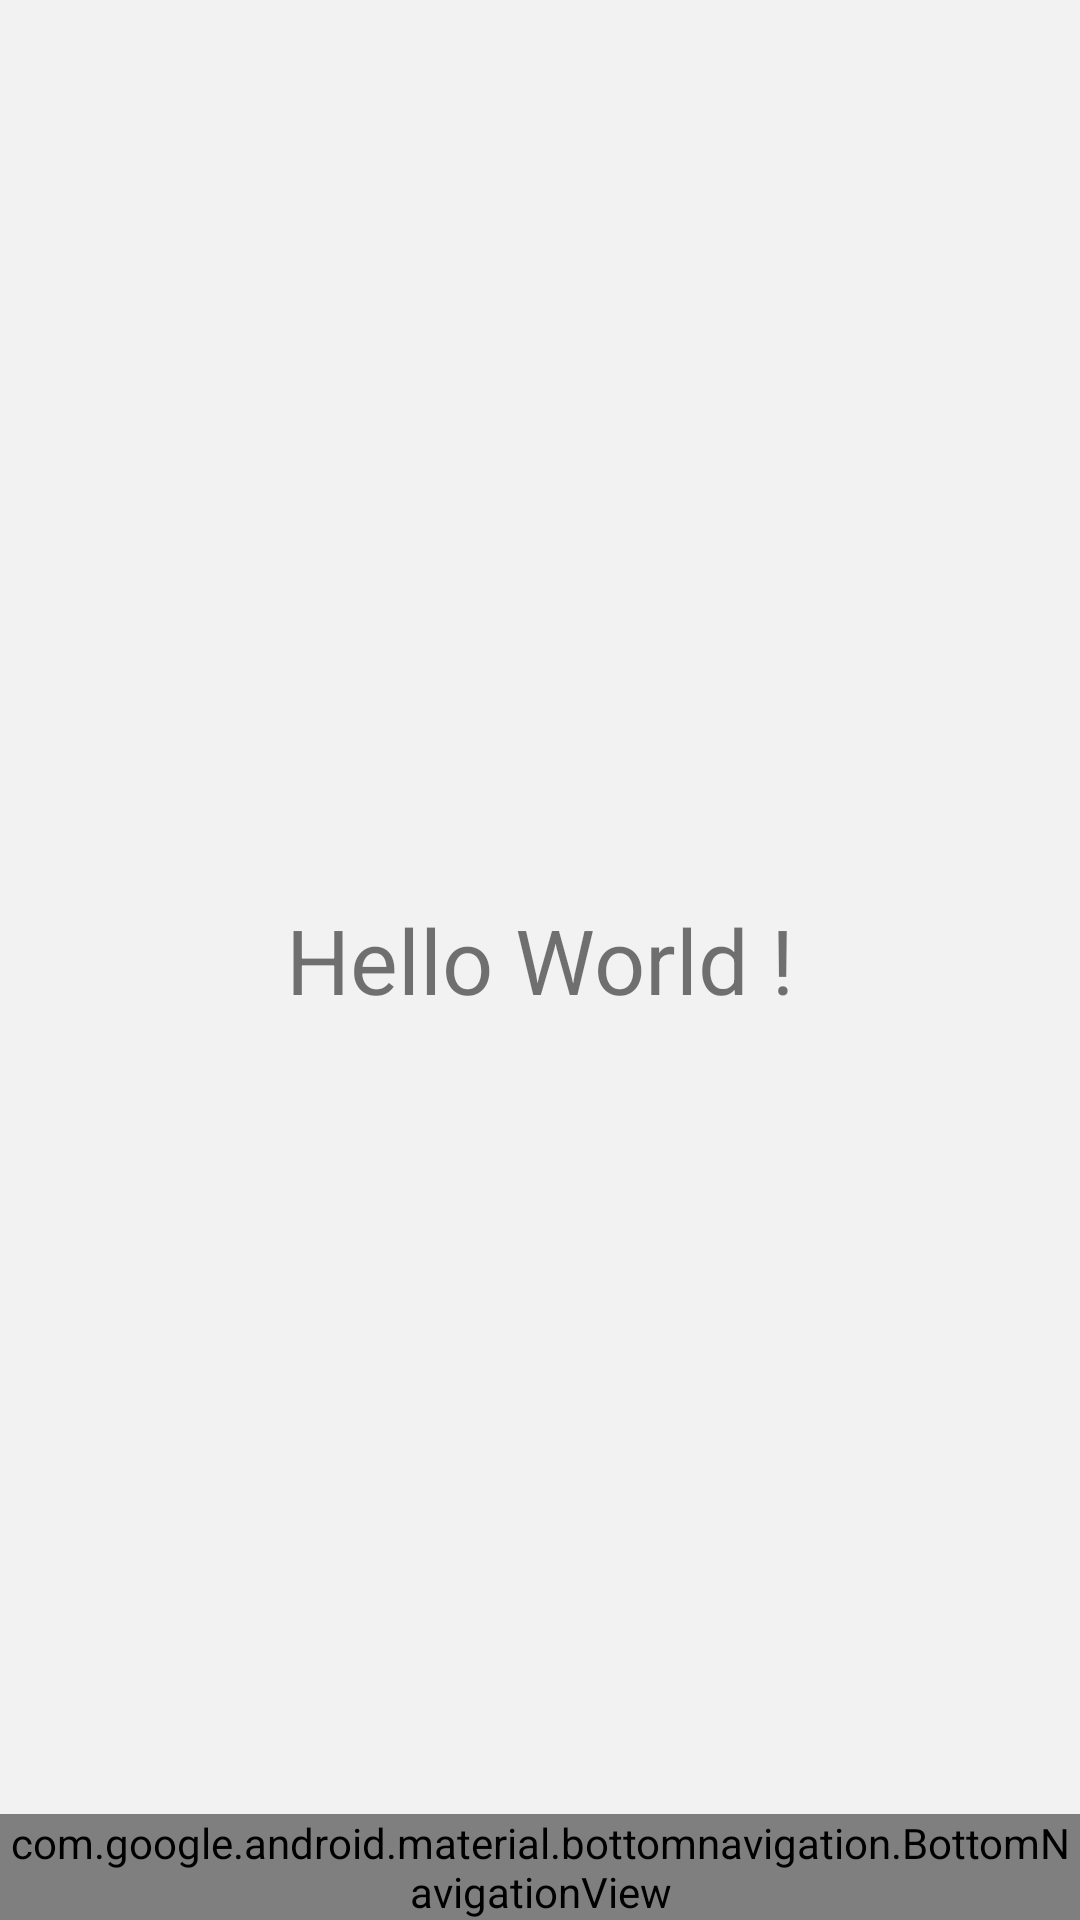

Reconstruct the res/layout file that produces this screen, plus the resources it refers to.
<!-- AndroidManifest.xml: application theme AppTheme -->
<!-- res/layout/activity_bottom_navigation_two.xml -->
<?xml version="1.0" encoding="utf-8"?>
<RelativeLayout xmlns:android="http://schemas.android.com/apk/res/android"
    xmlns:app="http://schemas.android.com/apk/res-auto"
    android:id="@+id/container"
    android:layout_width="match_parent"
    android:layout_height="match_parent"
    android:background="#f2f2f2">
    <TextView
        android:layout_width="wrap_content"
        android:layout_height="wrap_content"
        android:textSize="30dp"
        android:layout_centerVertical="true"
        android:layout_centerHorizontal="true"
        android:text="Hello World !"/>

    <android.support.design.widget.BottomNavigationView
        android:id="@+id/navigation"
        android:layout_width="match_parent"
        android:layout_height="wrap_content"
        android:layout_alignParentBottom="true"
        android:layout_gravity="bottom"
        android:background="#455A64"
        app:itemIconTint="@drawable/bottom_bg"
        app:itemTextColor="@drawable/bottom_bg"
        app:menu="@menu/menu_bottom_navigation_two" />

</RelativeLayout>
<!-- resources referenced by this layout -->
<resources>
  <style name="AppTheme" parent="Theme.AppCompat.Light.DarkActionBar">
          
          <item name="colorPrimary">@color/colorPrimary</item>
          <item name="colorPrimaryDark">@color/colorPrimaryDark</item>
          <item name="colorAccent">@color/colorAccent</item>
      </style>
  <color name="colorPrimary">#008577</color>
  <color name="colorPrimaryDark">#00574B</color>
  <color name="colorAccent">#D81B60</color>
</resources>
